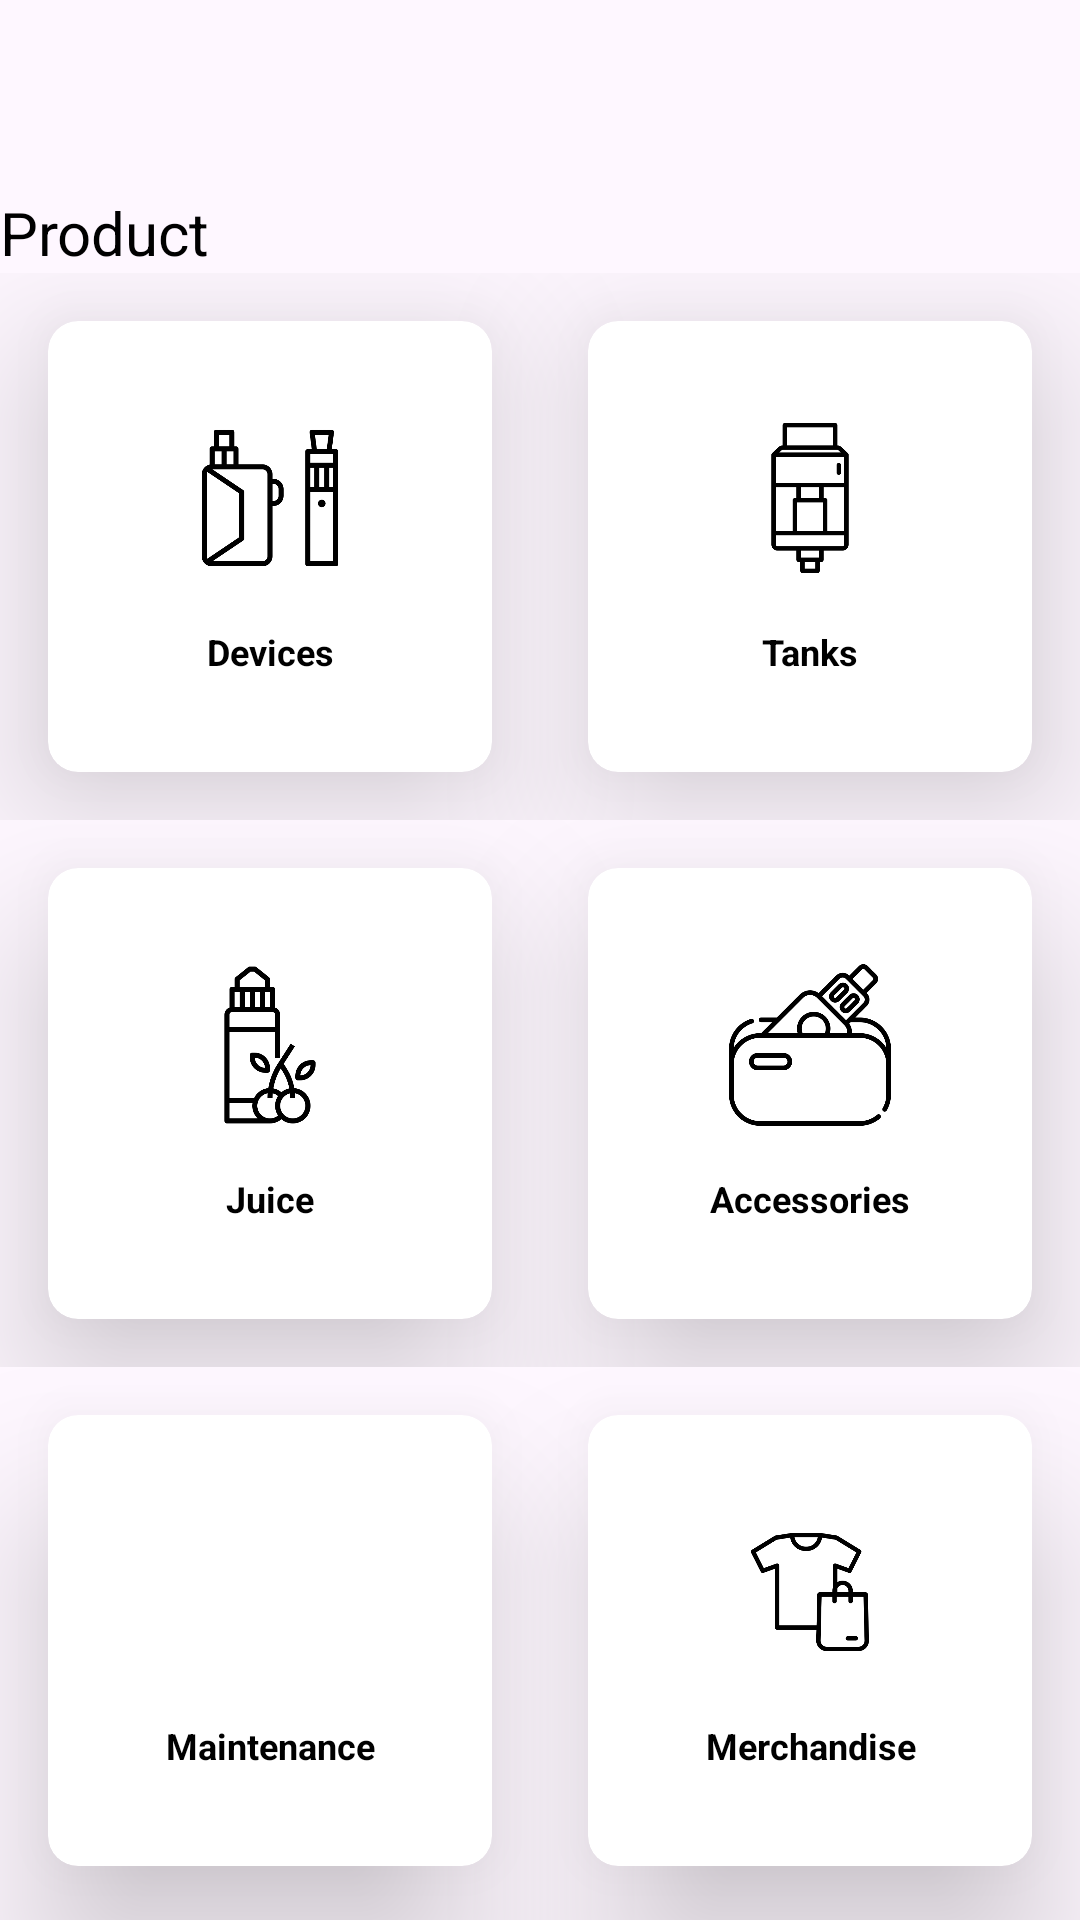

Android layout source for this screen:
<!-- AndroidManifest.xml: application theme Theme.FogDistrictCatalog -->
<!-- res/layout/activity_homepage.xml -->
<?xml version="1.0" encoding="utf-8"?>
<LinearLayout xmlns:android="http://schemas.android.com/apk/res/android"
    xmlns:app="http://schemas.android.com/apk/res-auto"
    xmlns:tools="http://schemas.android.com/tools"
    android:layout_width="match_parent"
    android:layout_height="match_parent"
    android:orientation="vertical"
    tools:context=".View.HomePage">

    <TextView
        android:id="@+id/textView2"
        android:text="Product"
        android:layout_marginTop="64dp"
        style="@style/header" />

    <LinearLayout
        android:layout_width="match_parent"
        android:layout_height="wrap_content"
        android:orientation="horizontal">

        <androidx.cardview.widget.CardView
            android:id="@+id/cardDevices"
            style="@style/category_card">

            <LinearLayout style="@style/category_layout">

                <ImageView
                    style="@style/category_icon"
                    android:src="@drawable/devices" />

                <TextView
                    android:text="Devices"
                    style="@style/category_font" />

            </LinearLayout>

        </androidx.cardview.widget.CardView>

        <androidx.cardview.widget.CardView
            android:id="@+id/cardTank"
            style="@style/category_card">

            <LinearLayout style="@style/category_layout">

                <ImageView
                    style="@style/category_icon"
                    android:src="@drawable/tank" />

                <TextView
                    android:text="Tanks"
                    style="@style/category_font" />

            </LinearLayout>

        </androidx.cardview.widget.CardView>

    </LinearLayout>

    <LinearLayout
        android:layout_width="match_parent"
        android:layout_height="wrap_content"
        android:orientation="horizontal">

        <androidx.cardview.widget.CardView
            android:id="@+id/cardJuice"
            style="@style/category_card">

            <LinearLayout style="@style/category_layout">

                <ImageView
                    style="@style/category_icon"
                    android:src="@drawable/vape_juice" />

                <TextView
                    android:text="Juice"
                    style="@style/category_font" />

            </LinearLayout>

        </androidx.cardview.widget.CardView>

        <androidx.cardview.widget.CardView
            android:id="@+id/cardAcce"
            style="@style/category_card">

            <LinearLayout style="@style/category_layout">

                <ImageView
                    style="@style/category_icon"
                    android:src="@drawable/accessories" />

                <TextView
                    android:text="Accessories"
                    style="@style/category_font" />

            </LinearLayout>

        </androidx.cardview.widget.CardView>

    </LinearLayout>

    <LinearLayout
        android:layout_width="match_parent"
        android:layout_height="match_parent"
        android:orientation="horizontal">

        <androidx.cardview.widget.CardView
            android:id="@+id/cardMaintenance"
            style="@style/category_card">

            <LinearLayout style="@style/category_layout">

                <ImageView
                    style="@style/category_icon"
                    android:src="@drawable/maintenance" />

                <TextView
                    android:text="Maintenance"
                    style="@style/category_font" />

            </LinearLayout>

        </androidx.cardview.widget.CardView>

        <androidx.cardview.widget.CardView
            android:id="@+id/cardMerchandise"
            style="@style/category_card">

            <LinearLayout style="@style/category_layout">

                <ImageView
                    style="@style/category_icon"
                    android:src="@drawable/merchandising" />

                <TextView
                    android:text="Merchandise"
                    style="@style/category_font" />

            </LinearLayout>

        </androidx.cardview.widget.CardView>


    </LinearLayout>


</LinearLayout>
<!-- resources referenced by this layout -->
<resources>
  <!-- drawable accessories: png bitmap (drawable, 15585 bytes) -->
  <!-- drawable devices: png bitmap (drawable, 9329 bytes) -->
  <!-- drawable merchandising: png bitmap (drawable, 9932 bytes) -->
  <!-- drawable tank: png bitmap (drawable, 4473 bytes) -->
  <!-- drawable vape_juice: png bitmap (drawable, 11867 bytes) -->
  <style name="category_card" parent="TextAppearance.AppCompat">
          <item name="android:layout_width">match_parent</item>
          <item name="android:layout_height">wrap_content</item>
          <item name="android:layout_weight">1</item>
          <item name="android:layout_margin">16dp</item>
          <item name="android:gravity">center</item>
          <item name="cardCornerRadius">10dp</item>
          <item name="cardElevation">30dp</item>
      </style>
  <style name="category_font" parent="TextAppearance.AppCompat">
          <item name="android:layout_width">match_parent</item>
          <item name="android:layout_height">wrap_content</item>
          <item name="android:gravity">center</item>
          <item name="android:layout_marginTop">16dp</item>
          <item name="android:text">@string/loadingText</item>
          <item name="android:textSize">12sp</item>
          <item name="android:textColor">?attr/primaryTextColor</item>
          <item name="android:textStyle">bold</item>
      </style>
  <style name="category_icon" parent="TextAppearance.AppCompat">
          <item name="android:layout_width">54dp</item>
          <item name="android:layout_height">54dp</item>
          <item name="android:tint">?attr/primaryTextColor</item>
      </style>
  <style name="category_layout" parent="TextAppearance.AppCompat">
          <item name="android:layout_width">match_parent</item>
          <item name="android:layout_height">wrap_content</item>
          <item name="android:padding">32dp</item>
          <item name="android:gravity">center</item>
          <item name="android:orientation">vertical</item>
      </style>
  <style name="header" parent="TextAppearance.AppCompat">
          <item name="android:layout_width">match_parent</item>
          <item name="android:layout_height">wrap_content</item>
          <item name="android:text">@string/loadingText</item>
          <item name="android:textColor">?attr/primaryTextColor</item>
          <item name="android:textSize">20sp</item>
      </style>
  <style name="Theme.FogDistrictCatalog" parent="Base.Theme.FogDistrictCatalog" />
  <string name="loadingText">Loading...</string>
  <style name="Base.Theme.FogDistrictCatalog" parent="Theme.Material3.DayNight.NoActionBar">
          
          
          <item name="primaryTextColor">@color/black</item>
          <item name="backgroundColor">@color/white</item>
          <item name="primaryIconColor">@color/darkBlue</item>
      </style>
  <color name="black">#FF000000</color>
  <color name="white">#FFFFFFFF</color>
</resources>
